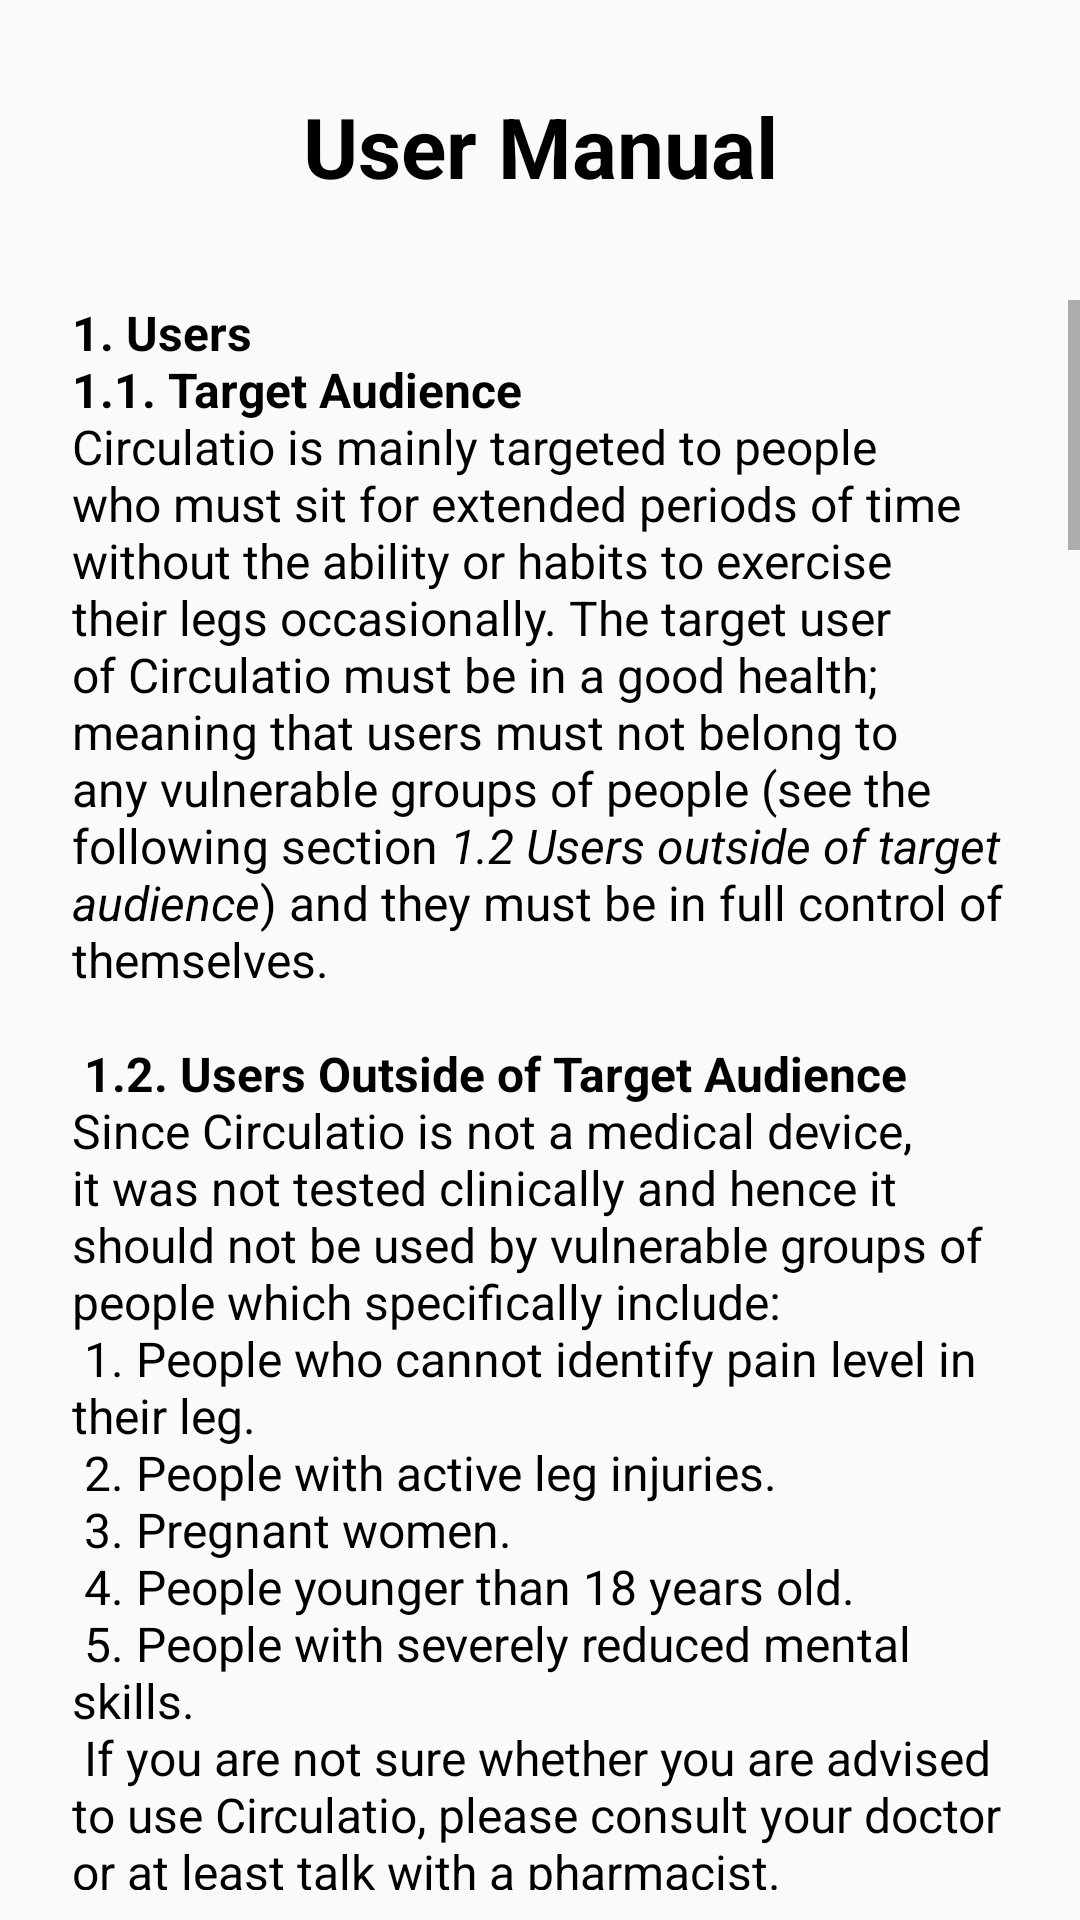

Android layout source for this screen:
<!-- AndroidManifest.xml: application theme Theme.Circulatio -->
<!-- res/layout/activity_user_manual.xml -->
<?xml version="1.0" encoding="utf-8"?>
<androidx.constraintlayout.widget.ConstraintLayout xmlns:android="http://schemas.android.com/apk/res/android"
    xmlns:app="http://schemas.android.com/apk/res-auto"
    xmlns:tools="http://schemas.android.com/tools"
    android:layout_width="match_parent"
    android:layout_height="match_parent"
    tools:context=".UserManual">

    <TextView
        android:id="@+id/userManual"
        android:layout_width="wrap_content"
        android:layout_height="wrap_content"
        android:layout_marginTop="30dp"
        android:text="@string/user_manual"
        android:textColor="@color/black"
        android:textSize="28sp"
        android:textStyle="bold"
        app:layout_constraintEnd_toEndOf="parent"
        app:layout_constraintStart_toStartOf="parent"
        app:layout_constraintTop_toTopOf="parent" />

    <ScrollView
        android:layout_width="match_parent"
        android:layout_height="match_parent"
        android:layout_marginTop="100dp"
        android:layout_marginBottom="10dp"
        app:layout_constraintBottom_toBottomOf="parent"
        app:layout_constraintEnd_toEndOf="parent"
        app:layout_constraintHorizontal_bias="0.0"
        app:layout_constraintStart_toStartOf="parent"
        app:layout_constraintTop_toBottomOf="@+id/userManual"
        app:layout_constraintVertical_bias="1.0">

        <TextView
            android:layout_width="match_parent"
            android:layout_height="wrap_content"
            android:layout_marginLeft="24dp"
            android:layout_marginRight="24dp"
            android:orientation="vertical"
            android:text="@string/user_manual_text"
            android:textColor="@color/black"
            android:textSize="16sp"

            />
    </ScrollView>

    <ImageButton
        android:id="@+id/buttonClose"
        android:layout_width="wrap_content"
        android:layout_height="wrap_content"
        android:layout_marginTop="24dp"
        android:layout_marginEnd="5dp"
        android:background="#0000"
        android:minWidth="48dp"
        android:minHeight="48dp"
        android:src="@drawable/ic_baseline_close_24"
        app:layout_constraintBottom_toTopOf="@+id/userManual"
        app:layout_constraintEnd_toEndOf="parent"
        app:layout_constraintTop_toTopOf="parent" />
</androidx.constraintlayout.widget.ConstraintLayout>
<!-- resources referenced by this layout -->
<resources>
  <color name="black">#FF000000</color>
  <string name="user_manual">User Manual</string>
  <color name="purple_500">#FF6200EE</color>
  <color name="purple_700">#FF3700B3</color>
  <color name="white">#FFFFFFFF</color>
  <color name="teal_200">#FF03DAC5</color>
  <color name="teal_700">#FF018786</color>
</resources>
